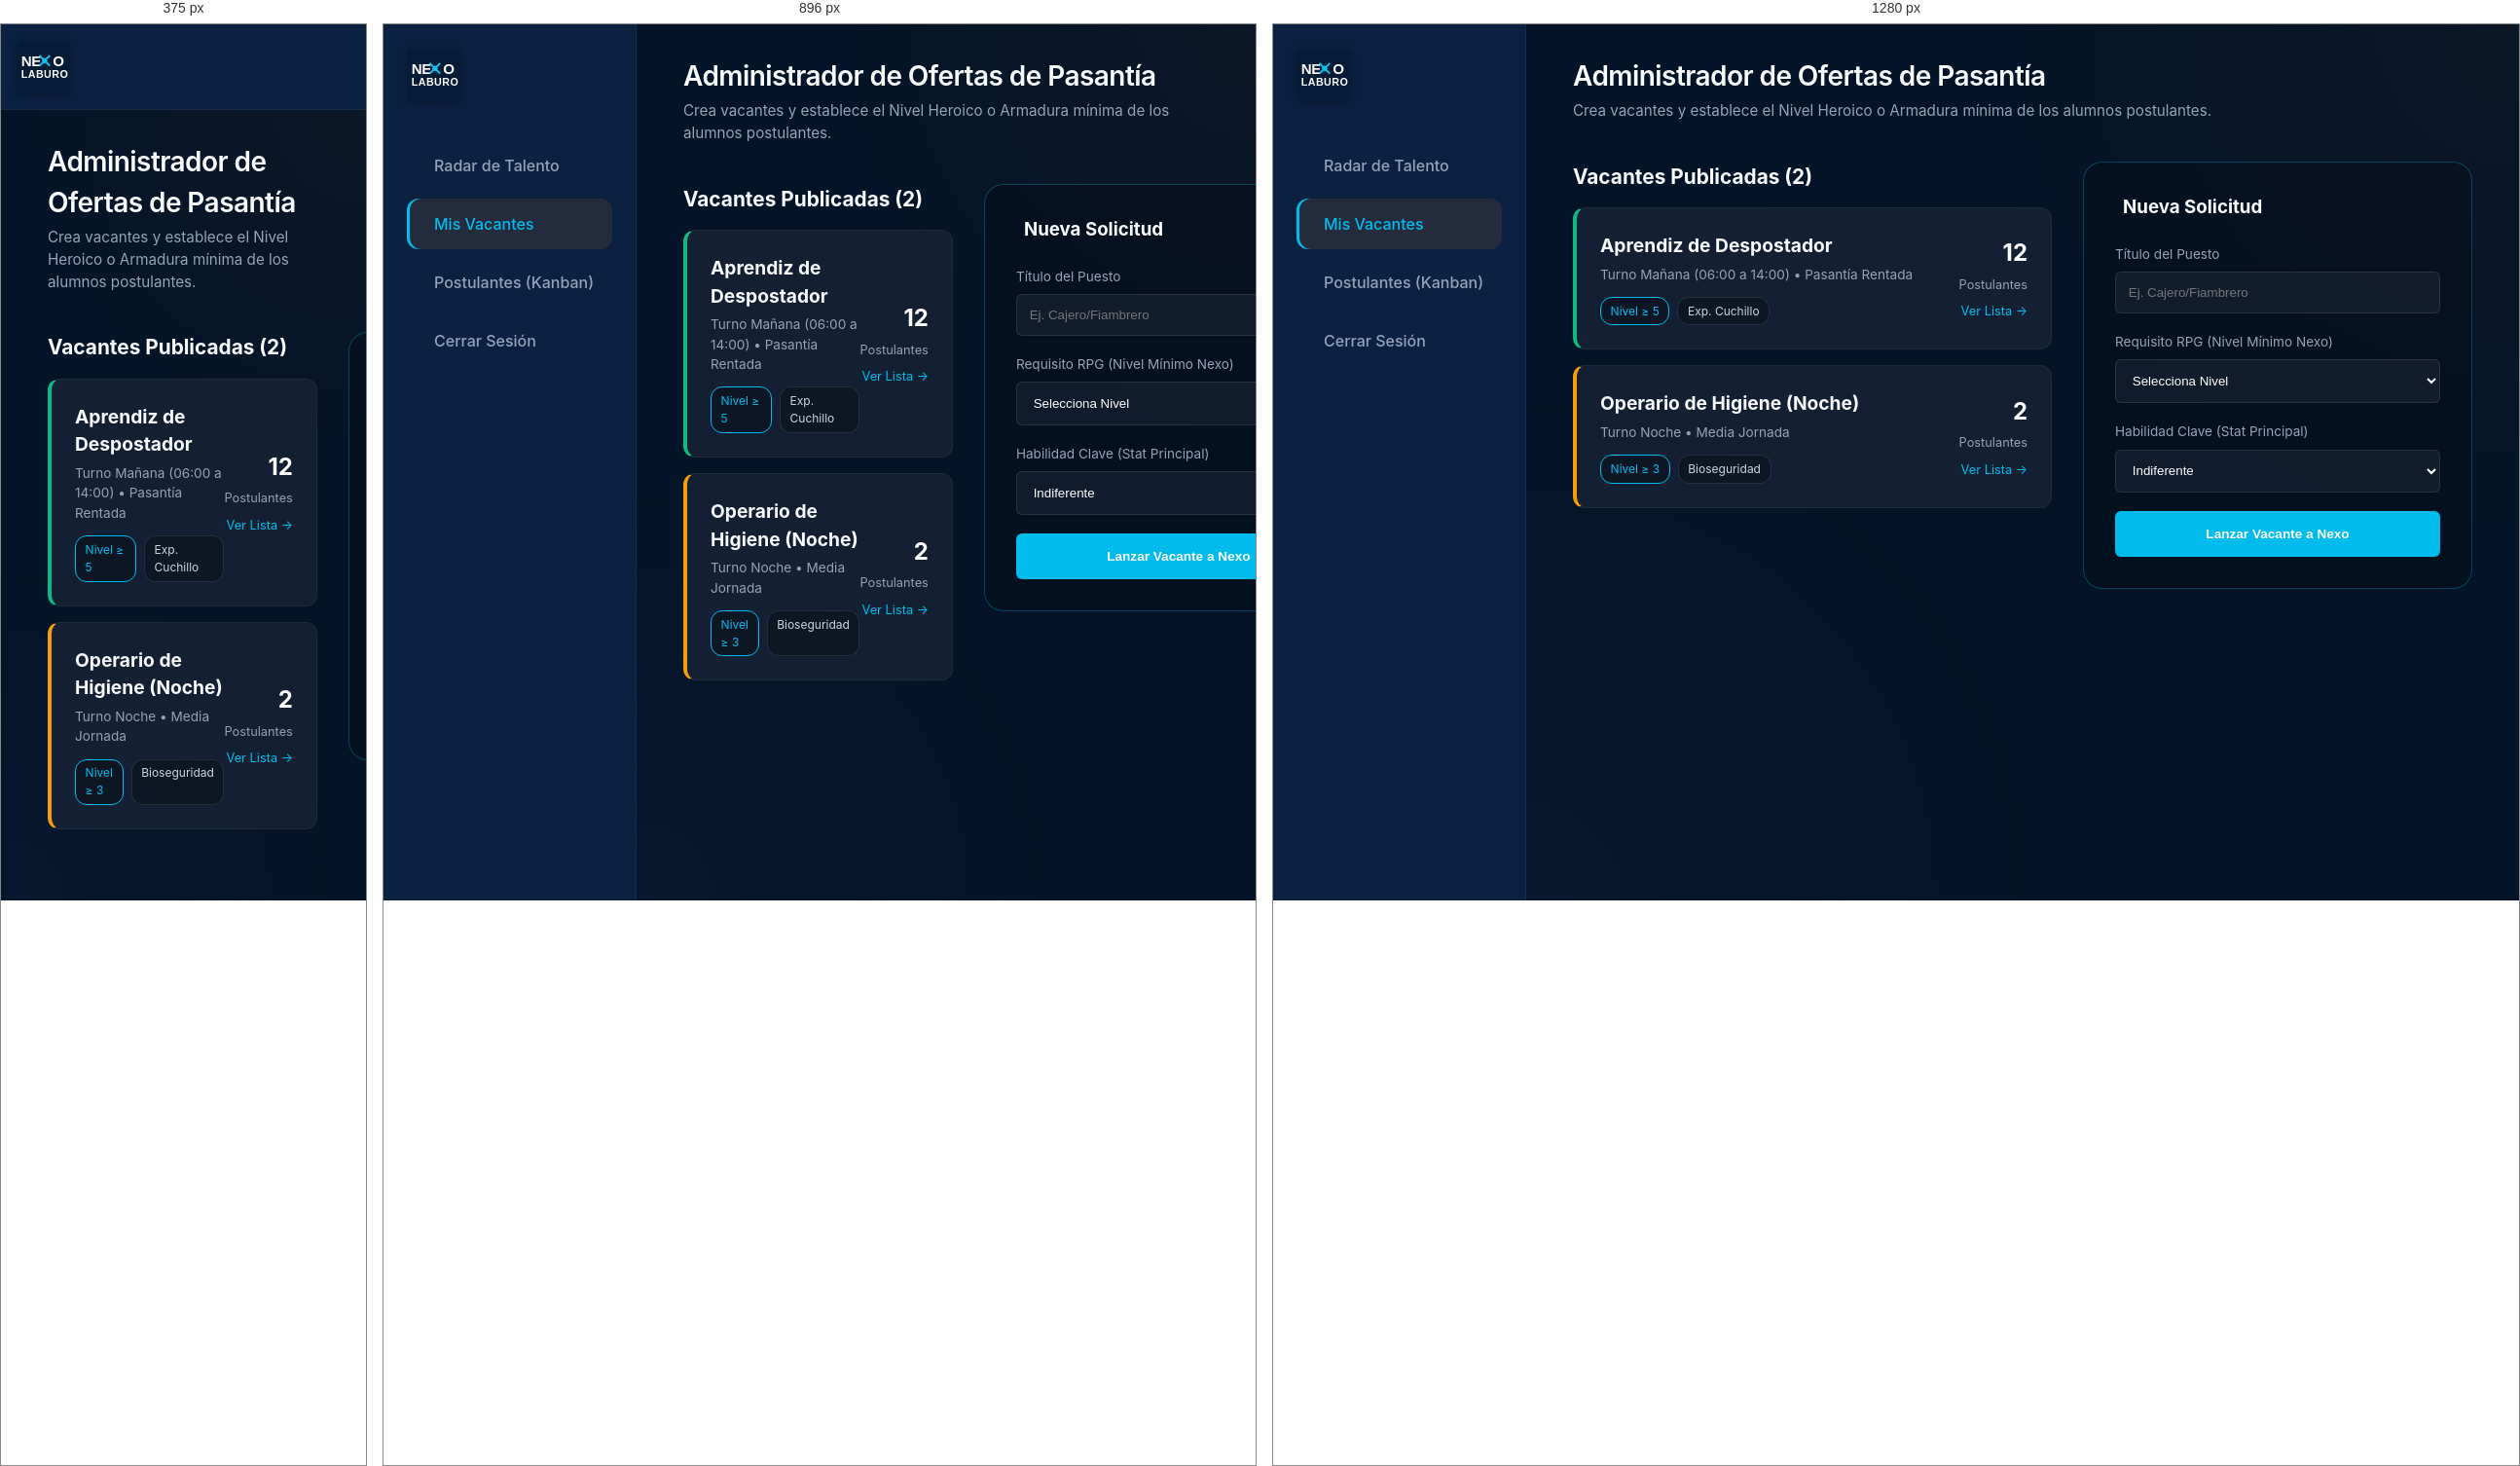
Rendered at 375 px, 896 px and 1280 px, left to right.

<!-- file: empresa-vacantes.html -->
<!DOCTYPE html>
<html lang="es">
<head>
    <meta charset="UTF-8">
    <meta name="viewport" content="width=device-width, initial-scale=1.0">
    <title>Nexo Laburo B2B - Vacantes Rápidas</title>
    <link href="https://fonts.googleapis.com/css2?family=Inter:wght@300;400;500;600;700;900&display=swap" rel="stylesheet">
    <link rel="stylesheet" href="styles.css">
    <script src="https://unpkg.com/@phosphor-icons/web"></script>
    <style>
        .b2b-badge { background: rgba(59, 130, 246, 0.2); color: #60a5fa; padding: 0.2rem 0.5rem; border-radius: 4px; font-size: 0.7rem; font-weight: 800; text-transform: uppercase; margin-left: 0.5rem; }
        
        .layout-split { display: grid; grid-template-columns: 1fr 400px; gap: 2rem; align-items: start; }
        
        .vacantes-list { display: flex; flex-direction: column; gap: 1rem; }
        .v-card { background: rgba(30, 41, 59, 0.6); border: 1px solid rgba(255,255,255,0.05); padding: 1.5rem; border-radius: var(--border-radius-md); display: flex; justify-content: space-between; align-items: center; }
        .v-card.active { border-left: 4px solid var(--clr-success); }
        .v-info h3 { font-size: 1.2rem; margin-bottom: 0.3rem; }
        .v-info p { font-size: 0.85rem; color: var(--clr-text-muted); }
        .v-reqs { display: flex; gap: 0.5rem; margin-top: 0.8rem; }
        .v-req-badge { background: rgba(0,0,0,0.3); font-size: 0.75rem; padding: 0.3rem 0.6rem; border-radius: 12px; color: #cbd5e1; border: 1px solid rgba(255,255,255,0.1); }
        .v-req-badge.lvl { border-color: var(--clr-accent); color: var(--clr-accent); }
        
        .v-stats { text-align: right; }
        .v-stats .big { font-size: 1.5rem; font-weight: 700; color: white; margin-bottom: 0.3rem; }
        .v-stats .sub { font-size: 0.8rem; color: var(--clr-text-muted); }

        .form-box { background: rgba(0,0,0,0.2); padding: 2rem; border-radius: var(--border-radius-lg); border: 1px solid rgba(0, 188, 237, 0.3); }
        .input-group { margin-bottom: 1.2rem; }
        .input-group label { display: block; margin-bottom: 0.5rem; font-size: 0.85rem; color: var(--clr-text-muted); }
        .input-group input, .input-group select, .input-group textarea { width: 100%; background: rgba(30, 41, 59, 0.5); border: 1px solid rgba(255,255,255,0.1); color: white; padding: 0.8rem; border-radius: 6px; outline: none; }
        .input-group input:focus, .input-group select:focus { border-color: var(--clr-accent); }
    </style>
</head>
<body>
    <div class="app-container">
        <!-- Sidebar B2B -->
        <nav class="sidebar">
            <a href="dashboard.html" class="logo" style="display:flex; align-items:center; text-decoration: none;">
    <img src="assets/logo_oficial.svg" alt="Nexo Laburo" style="height: 55px; width: auto; border-radius: 4px; box-shadow: 0 2px 8px rgba(0,0,0,0.3);">
</a>
            
            <ul class="nav-links">
                <li><a href="empresa-panel.html"><i class="ph ph-trend-up"></i> Radar de Talento</a></li>
                <li class="active"><a href="empresa-vacantes.html"><i class="ph ph-briefcase"></i> Mis Vacantes</a></li>
                <li><a href="empresa-candidatos.html"><i class="ph ph-users"></i> Postulantes (Kanban)</a></li>
                <li><a href="login.html"><i class="ph ph-sign-out"></i> Cerrar Sesión</a></li>
            </ul>
        </nav>

        <main class="main-content">
            <header class="top-header">
                <div class="greeting">
                    <h1>Administrador de Ofertas de Pasantía</h1>
                    <p>Crea vacantes y establece el Nivel Heroico o Armadura mínima de los alumnos postulantes.</p>
                </div>
            </header>

            <div class="layout-split">
                <!-- Lista -->
                <div>
                    <h2 style="font-size: 1.3rem; margin-bottom: 1rem;">Vacantes Publicadas (2)</h2>
                    
                    <div class="vacantes-list">
                        <div class="v-card active">
                            <div class="v-info">
                                <h3>Aprendiz de Despostador</h3>
                                <p>Turno Mañana (06:00 a 14:00) • Pasantía Rentada</p>
                                <div class="v-reqs">
                                    <span class="v-req-badge lvl">Nivel ≥ 5</span>
                                    <span class="v-req-badge"><i class="ph-fill ph-knife"></i> Exp. Cuchillo</span>
                                </div>
                            </div>
                            <div class="v-stats">
                                <div class="big">12</div>
                                <div class="sub">Postulantes</div>
                                <a href="empresa-candidatos.html" style="display:inline-block; margin-top:0.5rem; font-size:0.8rem; color:var(--clr-accent);">Ver Lista &rarr;</a>
                            </div>
                        </div>

                        <div class="v-card active" style="border-left-color: var(--clr-warning);">
                            <div class="v-info">
                                <h3>Operario de Higiene (Noche)</h3>
                                <p>Turno Noche • Media Jornada</p>
                                <div class="v-reqs">
                                    <span class="v-req-badge lvl">Nivel ≥ 3</span>
                                    <span class="v-req-badge"><i class="ph-fill ph-shield"></i> Bioseguridad</span>
                                </div>
                            </div>
                            <div class="v-stats">
                                <div class="big">2</div>
                                <div class="sub">Postulantes</div>
                                <a href="empresa-candidatos.html" style="display:inline-block; margin-top:0.5rem; font-size:0.8rem; color:var(--clr-accent);">Ver Lista &rarr;</a>
                            </div>
                        </div>
                    </div>
                </div>

                <!-- Formulario -->
                <div class="form-box">
                    <h3 style="margin-bottom: 1.5rem; display:flex; align-items:center; gap:0.5rem;"><i class="ph-fill ph-plus-circle" style="color:var(--clr-accent);"></i> Nueva Solicitud</h3>
                    <form onsubmit="event.preventDefault(); alert('Vacante publicada al pool de alumnos heroicos.');">
                        <div class="input-group">
                            <label>Título del Puesto</label>
                            <input type="text" placeholder="Ej. Cajero/Fiambrero" required>
                        </div>
                        <div class="input-group">
                            <label>Requisito RPG (Nivel Mínimo Nexo)</label>
                            <select required>
                                <option value="">Selecciona Nivel</option>
                                <option value="1">Cualquier Nivel (Abierto)</option>
                                <option value="3">Nivel 3+ (Básico Superado)</option>
                                <option value="5">Nivel 5+ (Avanzado Cortador)</option>
                                <option value="8">Nivel 8+ (Alta Bioseguridad)</option>
                            </select>
                        </div>
                        <div class="input-group">
                            <label>Habilidad Clave (Stat Principal)</label>
                            <select>
                                <option>Indiferente</option>
                                <option>Alta Precisión Anatómica</option>
                                <option>Velocidad de Desposte</option>
                                <option>Manejo de Público (Mostrador)</option>
                            </select>
                        </div>
                        <button type="submit" class="btn-primary w-full" style="padding: 1rem;">Lanzar Vacante a Nexo</button>
                    </form>
                </div>
            </div>

        </main>
    </div>
</body>
</html>


/* @media block from styles.css */
@media (max-width: 1024px) {
    .dashboard-grid { grid-template-columns: 1fr; }
    .span-2, .span-1 { grid-column: span 1; }
    .course-cards { grid-template-columns: repeat(2, 1fr); }
}

/* @media block from styles.css */
@media (max-width: 768px) {
    .app-container { flex-direction: column; }
    .sidebar { width: 100%; height: auto; flex-direction: row; justify-content: space-between; align-items: center; padding: 1rem; border-right: none; border-bottom: 1px solid rgba(255, 255, 255, 0.05); }
    .logo { margin-bottom: 0; }
    .nav-links, .sidebar-footer { display: none; } /* Simplified mobile for now */
    .course-cards { grid-template-columns: 1fr; }
}